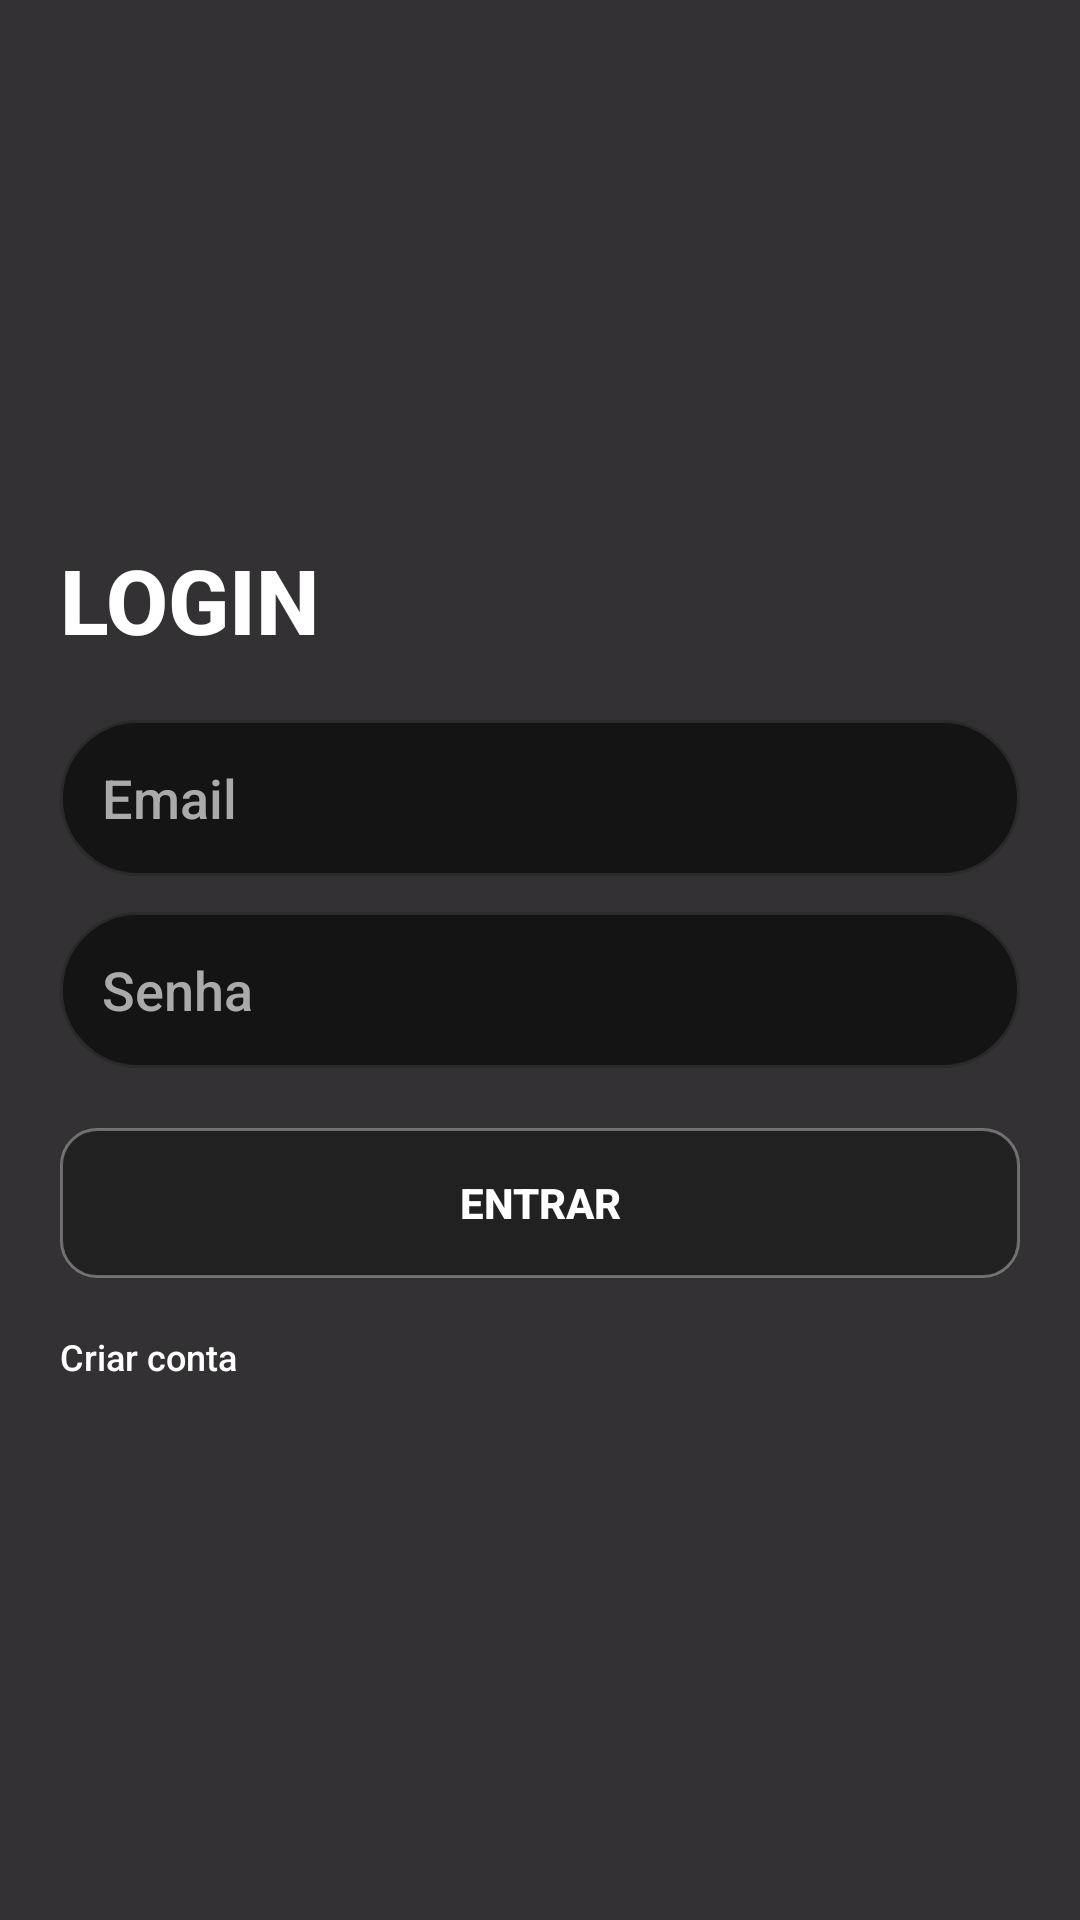

Produce the Android XML layout that renders to this screen, including the resource entries it uses.
<!-- AndroidManifest.xml: application theme Theme.F1Manager -->
<!-- res/layout/activity_email_login.xml -->
<?xml version="1.0" encoding="utf-8"?>
<FrameLayout xmlns:android="http://schemas.android.com/apk/res/android"
    android:layout_width="match_parent"
    android:layout_height="match_parent">

    <ImageView
        android:layout_width="match_parent"
        android:layout_height="match_parent"
        android:src="@drawable/bg_menu_clean"
        android:scaleType="centerCrop"/>

    <View
        android:layout_width="match_parent"
        android:layout_height="match_parent"
        android:background="#CC000000"/>

    <LinearLayout
        android:layout_width="320dp"
        android:layout_height="wrap_content"
        android:orientation="vertical"
        android:layout_gravity="center">

        <TextView
            android:layout_width="wrap_content"
            android:layout_height="wrap_content"
            android:text="LOGIN"
            android:textColor="#FFFFFF"
            android:textSize="30sp"
            android:textStyle="bold"
            android:layout_marginBottom="20dp"/>

        <EditText
            android:id="@+id/editEmail"
            android:layout_width="match_parent"
            android:layout_height="52dp"
            android:hint="Email"
            android:textColor="#FFFFFF"
            android:textColorHint="#AAAAAA"
            android:padding="14dp"
            android:background="@drawable/card_bg"
            android:layout_marginBottom="12dp"/>

        <EditText
            android:id="@+id/editSenha"
            android:layout_width="match_parent"
            android:layout_height="52dp"
            android:hint="Senha"
            android:textColor="#FFFFFF"
            android:textColorHint="#AAAAAA"
            android:inputType="textPassword"
            android:padding="14dp"
            android:background="@drawable/card_bg"
            android:layout_marginBottom="20dp"/>

        <Button
            android:id="@+id/btnEntrar"
            android:layout_width="match_parent"
            android:layout_height="50dp"
            android:text="ENTRAR"
            android:textColor="#FFFFFF"
            android:textStyle="bold"
            android:background="@drawable/btn_menu_moderno"/>

        <TextView
            android:id="@+id/btnCriarConta"
            android:layout_width="wrap_content"
            android:layout_height="wrap_content"
            android:text="Criar conta"
            android:textColor="#FFFFFF"
            android:textSize="12sp"
            android:layout_marginTop="18dp"/>

    </LinearLayout>

</FrameLayout>
<!-- resources referenced by this layout -->
<resources>
  <!-- drawable btn_menu_moderno (drawable) -->
  <selector xmlns:android="http://schemas.android.com/apk/res/android">
  
      <item android:state_pressed="true">
          <shape>
              <solid android:color="#AAE10600" />
              <stroke android:width="2dp" android:color="#FFFF2A2A" />
              <corners android:radius="12dp" />
          </shape>
      </item>
  
      <item>
          <shape>
              <solid android:color="#77111111" />
              <stroke android:width="1dp" android:color="#55FFFFFF" />
              <corners android:radius="12dp" />
          </shape>
      </item>
  
  </selector>
  <!-- drawable card_bg (drawable) -->
  <shape xmlns:android="http://schemas.android.com/apk/res/android">
      <solid android:color="#141414"/>
      <corners android:radius="26dp"/>
      <stroke
          android:width="1dp"
          android:color="#2A2A2A"/>
  </shape>
  <style name="Theme.F1Manager" parent="Base.Theme.F1Manager" />
  <style name="Base.Theme.F1Manager" parent="Theme.Material3.DayNight.NoActionBar">
          <item name="android:fontFamily">sans-serif-medium</item>
          
          
      </style>
</resources>
